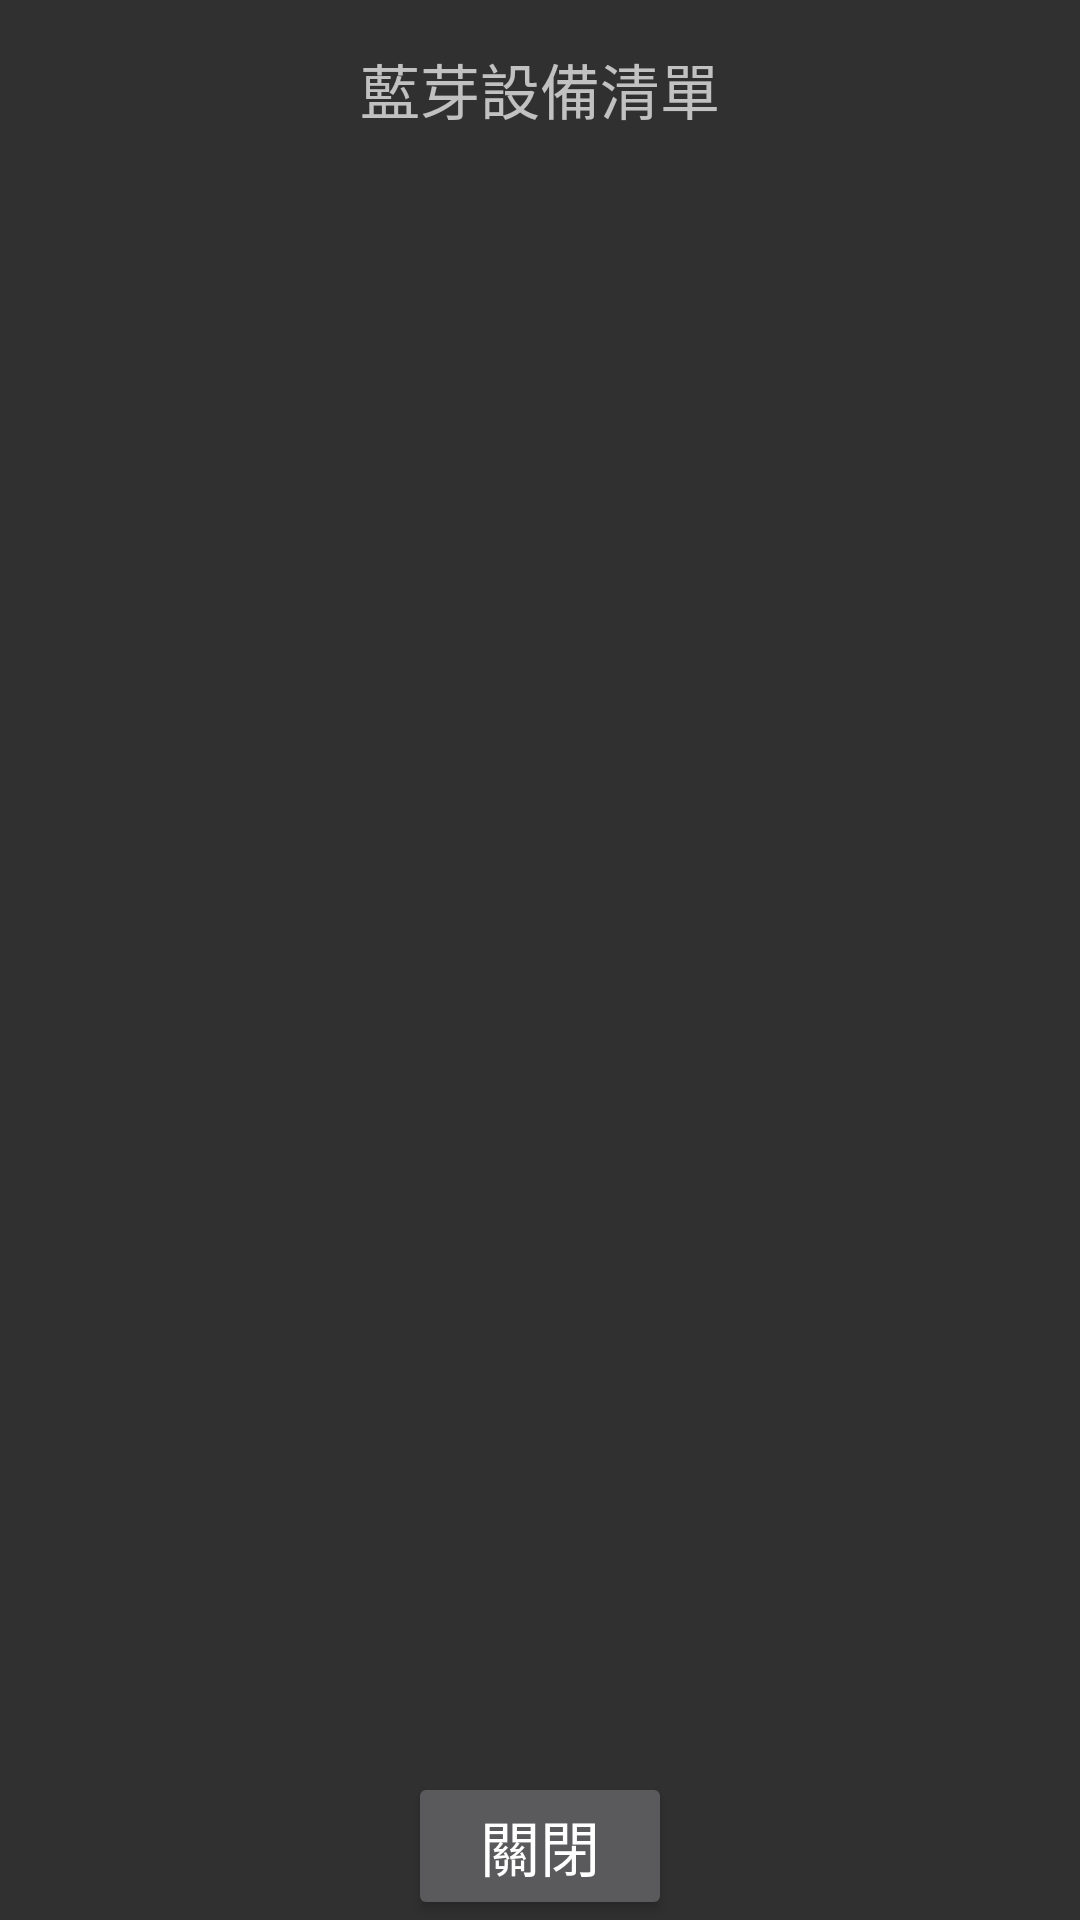

Layout XML and referenced resources for this Android screen:
<!-- AndroidManifest.xml: application theme Theme.AppCompat.NoActionBar -->
<!-- res/layout/scan_bluetooth.xml -->
<?xml version="1.0" encoding="utf-8"?>
<RelativeLayout xmlns:android="http://schemas.android.com/apk/res/android"
    xmlns:app="http://schemas.android.com/apk/res-auto"
    xmlns:tools="http://schemas.android.com/tools"
    android:layout_width="match_parent"
    android:layout_height="match_parent"
    tools:context=".BluetoothActivity">

    <ListView
        android:id="@+id/bt_list"
        android:layout_width="wrap_content"
        android:layout_height="622dp"
        android:layout_centerHorizontal="true"
        android:layout_centerVertical="true"

        android:layout_marginStart="21dp"
        android:layout_marginTop="36dp"
        android:layout_marginEnd="21dp"
        android:layout_marginBottom="21dp" />

    <TextView
        android:id="@+id/bt_name"
        android:layout_width="wrap_content"
        android:layout_height="wrap_content"
        android:layout_alignParentTop="true"
        android:layout_marginTop="15dp"
        android:layout_centerHorizontal="true"
        android:textSize="20dp"
        android:text="藍芽設備清單" />

    <Button
        android:id="@+id/close"
        android:layout_width="wrap_content"
        android:layout_height="wrap_content"
        android:layout_alignParentBottom="true"
        android:layout_centerHorizontal="true"
        android:text="關閉"
        android:textSize="20dp" />
</RelativeLayout>
<!-- resources referenced by this layout -->
<resources>

</resources>
